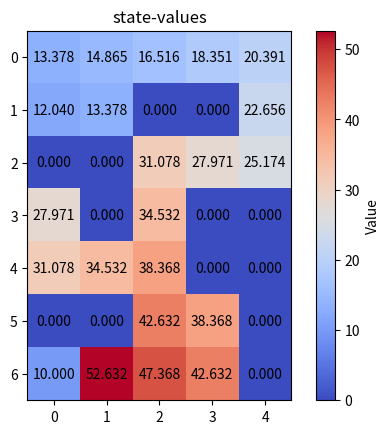

Here is the Python script that generated this plot:
import numpy as np
import matplotlib.pyplot as plt

# grid
grid = [
    ['O', 'O', 'O', 'O', 'O'],
    ['O', 'O', 'X', 'X', 'O'],
    ['X', 'X', 'O', 'O', 'O'],
    ['O', 'X', 'O', 'X', 'X'],
    ['O', 'O', 'O', 'X', 'X'],
    ['X', 'X', 'O', 'O', 'X'],
    ['G', 'O', 'O', 'O', 'X']
]

# rewards
rewards = {
    'O': 0,  # free space
    'X': float('-inf'),  # obstacle
    'G': 10  # goal
}

# actions
actions = [
    (-1, 0),  # up
    (1, 0),  # down
    (0, -1),  # left
    (0, 1)  # right
]

# transition probabilities
transition_probs = {
    (-1, 0): [(0.8, 0), (0.2, 1)],    # up: [(probability, index of next state)]
    (1, 0): [(0.8, 1), (0.2, 0)],      # down: [(probability, index of next state)]
    (0, -1): [(0.8, 2), (0.2, 3)],     # left: [(probability, index of next state)]
    (0, 1): [(0.8, 3), (0.2, 2)]       # right: [(probability, index of next state)]
}

# initialize value function => V
rows = len(grid)
cols = len(grid[0])
V = np.zeros((rows, cols))

convergence_threshold = 1e-6  # convergence threshold
discount_factor = 0.9  # discount factor => gamma
converged = False

# value-iterative
num_of_iterations = 0
while not converged:
    V_new = np.copy(V)
    for i in range(rows):
        for j in range(cols):
            if grid[i][j] == 'G':
                # G is terminal state
                V_new[i][j] = 10
            if grid[i][j] != 'X':  # exclude obstacles
                max_value = float('-inf')
                for action in actions:
                    next_i = i + action[0]
                    next_j = j + action[1]
                    if 0 <= next_i < rows and 0 <= next_j < cols and grid[next_i][next_j] != 'X':
                        values = []
                        for prob, next_state_idx in transition_probs[action]:
                            value = prob * (rewards[grid[next_i][next_j]] + discount_factor * V[next_i][next_j])
                            values.append(value)
                        action_value = sum(values)
                        max_value = max(max_value, action_value)
                V_new[i][j] = max_value
    if np.max(np.abs(V_new - V)) < convergence_threshold:
        converged = True
    V = np.copy(V_new)
    num_of_iterations += 1

# G is terminal state
V[rows-1][0] = 10

# determine optimal policy
policy = np.empty((rows, cols), dtype=str)
for i in range(rows):
    for j in range(cols):
        if grid[i][j] != 'X' and grid[i][j] != 'G':
            max_value = float('-inf')
            best_action = None
            for k, action in enumerate(actions):
                next_i = i + action[0]
                next_j = j + action[1]
                if 0 <= next_i < rows and 0 <= next_j < cols and grid[next_i][next_j] != 'X':
                    values = []
                    for prob, next_state_idx in transition_probs[action]:
                        value = prob * (rewards[grid[next_i][next_j]] + discount_factor * V[next_i][next_j])
                        values.append(value)
                    action_value = sum(values)
                    if action_value > max_value:
                        max_value = action_value
                        best_action = k
            if best_action is not None:
                policy[i][j] = ['Up', 'Down', 'Left', 'Right'][best_action]
            else:
                policy[i][j] = '-'
        else:
            policy[i][j] = '-'

# print optimal policy (for question1)
print('optimal policy: ')
for row in policy:
    print(' '.join(row))

print('\n**************************************************************\n')


# visualize value matrix V (for question2)
plt.imshow(V, cmap='coolwarm', interpolation='nearest')

# add value labels to each state
for i in range(rows):
    for j in range(cols):
        plt.text(j, i, f'{V[i][j]:.3f}', color='black', ha='center', va='center')

plt.colorbar(label='Value')
plt.title('state-values')
plt.show()

print('State-Value Function (V):')
np.set_printoptions(suppress=True, precision=30, formatter={'float': '{:0.2e}'.format})
print(V)

print('\n**************************************************************\n')

print('num_of_iterations: ', num_of_iterations)